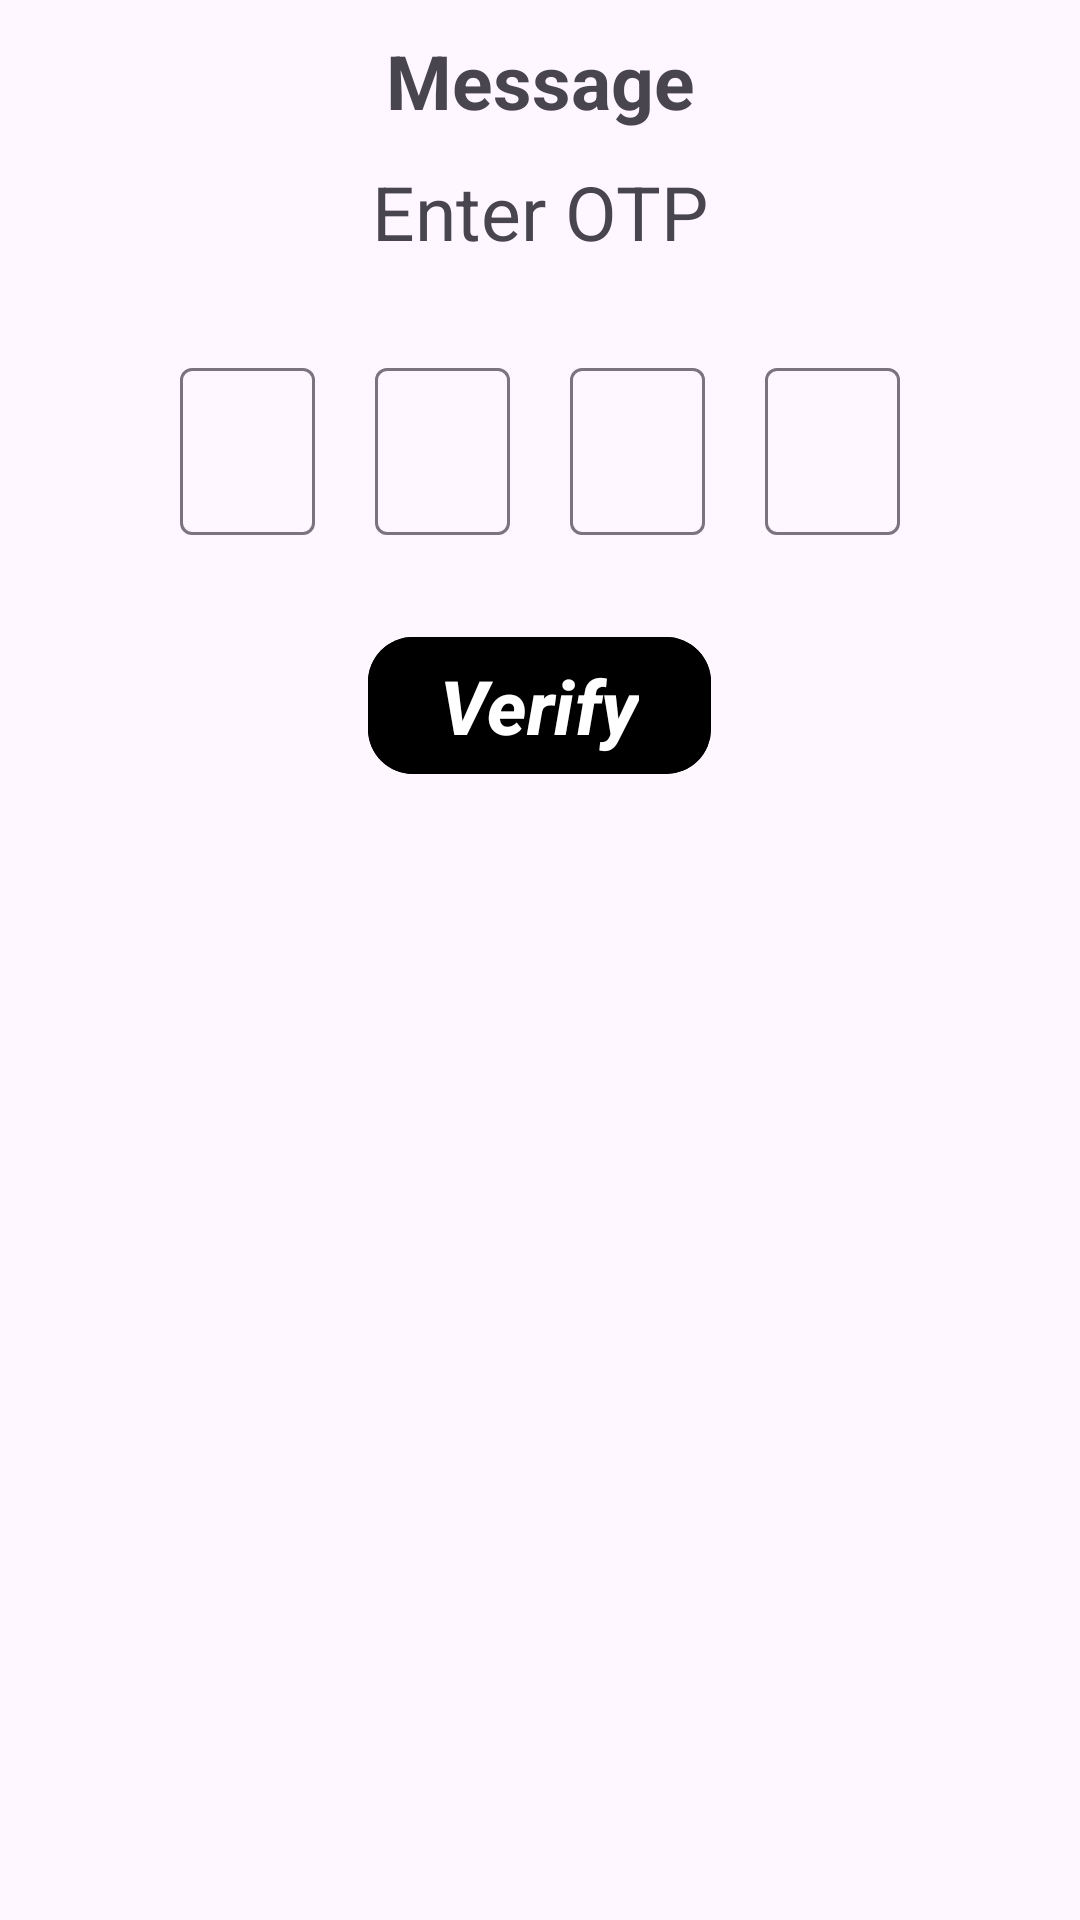

Here is an Android app screen rendered from its layout file. Give the layout XML and the strings, colors and styles it references.
<!-- AndroidManifest.xml: application theme Theme.Jetpacknavigation -->
<!-- res/layout/fragment_second.xml -->
<?xml version="1.0" encoding="utf-8"?>
<LinearLayout xmlns:android="http://schemas.android.com/apk/res/android"
    xmlns:tools="http://schemas.android.com/tools"
    android:layout_width="match_parent"
    android:layout_height="match_parent"
    xmlns:app="http://schemas.android.com/apk/res-auto"
    android:orientation="vertical"
    tools:context=".SecondFragment">

    
    <TextView
        android:id="@+id/tvTextcode"
        android:layout_width="match_parent"
        android:layout_height="wrap_content"
        android:textSize="25sp"
        android:textStyle="bold"
        android:textAlignment="center"
        android:layout_marginTop="10dp"
        android:text="@string/message"
        />
    <TextView
        android:layout_width="match_parent"
        android:layout_height="wrap_content"
        android:id="@+id/tvEnterotp"
        android:text="@string/enterotp"
        android:textAlignment="center"
        android:textSize="25sp"
        android:layout_marginTop="10dp"
        />
    <LinearLayout
        android:layout_width="match_parent"
        android:layout_height="wrap_content"
        android:orientation="horizontal"
        android:layout_marginLeft="50dp"
        android:layout_marginRight="50dp"
        android:layout_marginTop="20dp">

        <com.google.android.material.textfield.TextInputLayout
            android:id="@+id/tilOtp1"
            style="@style/Widget.Material3.TextInputLayout.OutlinedBox"
            android:layout_width="match_parent"
            android:layout_height="wrap_content"
            android:layout_marginLeft="10dp"
            android:layout_marginRight="10dp"
            android:layout_marginTop="10dp"
            android:layout_weight="1"
            >
            <com.google.android.material.textfield.TextInputEditText
                android:id="@+id/etOtp1"
                android:layout_width="match_parent"
                android:layout_height="wrap_content"
                android:maxLines="1"
                android:maxLength="1"
                android:inputType="number"
                android:gravity="center"
                android:digits="0123456789"
                />
        </com.google.android.material.textfield.TextInputLayout>
        <com.google.android.material.textfield.TextInputLayout
            android:id="@+id/tilOtp2"
            style="@style/Widget.Material3.TextInputLayout.OutlinedBox"
            android:layout_width="match_parent"
            android:layout_height="wrap_content"
            android:layout_marginLeft="10dp"
            android:layout_marginRight="10dp"
            android:layout_marginTop="10dp"
            android:layout_weight="1"
            >
            <com.google.android.material.textfield.TextInputEditText
                android:id="@+id/etOtp2"
                android:layout_width="match_parent"
                android:layout_height="wrap_content"
                android:maxLines="1"
                android:maxLength="1"
                android:inputType="number"
                android:gravity="center"
                android:digits="0123456789"
                android:paddingLeft="30dp"
                />
        </com.google.android.material.textfield.TextInputLayout>
        <com.google.android.material.textfield.TextInputLayout
            android:id="@+id/tilOtp3"
            style="@style/Widget.Material3.TextInputLayout.OutlinedBox"
            android:layout_width="match_parent"
            android:layout_height="wrap_content"
            android:layout_marginLeft="10dp"
            android:layout_marginRight="10dp"
            android:layout_marginTop="10dp"
            android:layout_weight="1"
            >
            <com.google.android.material.textfield.TextInputEditText
                android:id="@+id/etOtp3"
                android:layout_width="match_parent"
                android:layout_height="wrap_content"
                android:maxLines="1"
                android:maxLength="1"
                android:inputType="number"
                android:gravity="center"
                android:digits="0123456789"
                android:paddingLeft="30dp"
                />
        </com.google.android.material.textfield.TextInputLayout>
        <com.google.android.material.textfield.TextInputLayout
            android:id="@+id/tilOtp4"
            style="@style/Widget.Material3.TextInputLayout.OutlinedBox"
            android:layout_width="match_parent"
            android:layout_height="wrap_content"
            android:layout_marginLeft="10dp"
            android:layout_marginRight="10dp"
            android:layout_marginTop="10dp"
            android:layout_weight="1"
            >
            <com.google.android.material.textfield.TextInputEditText
                android:id="@+id/etOtp4"
                android:layout_width="match_parent"
                android:layout_height="wrap_content"
                android:maxLines="1"
                android:maxLength="1"
                android:inputType="number"
                android:gravity="center"
                android:digits="0123456789"
                android:paddingLeft="30dp" />
        </com.google.android.material.textfield.TextInputLayout>
    </LinearLayout>
    <com.google.android.material.button.MaterialButton
        android:layout_width="wrap_content"
        android:layout_height="wrap_content"
        android:layout_gravity="center"
        app:cornerRadius="15dp"
        android:textStyle="bold|italic"
        android:backgroundTint="@color/black"
        android:text="@string/Verify"
        android:textSize="25sp"
        android:id="@+id/btnVerify"
        android:layout_marginTop="30dp"
        />
</LinearLayout>
<!-- resources referenced by this layout -->
<resources>
  <string name="Verify">Verify</string>
  <string name="enterotp">Enter OTP</string>
  <string name="message">Message</string>
  <style name="Theme.Jetpacknavigation" parent="Base.Theme.Jetpacknavigation" />
  <style name="Base.Theme.Jetpacknavigation" parent="Theme.Material3.DayNight">
          
          
      </style>
  <!-- not gathered from this repository: default colours our renderer supplied (Android Studio template values) -->
  <color name="black">#FF000000</color>
</resources>
